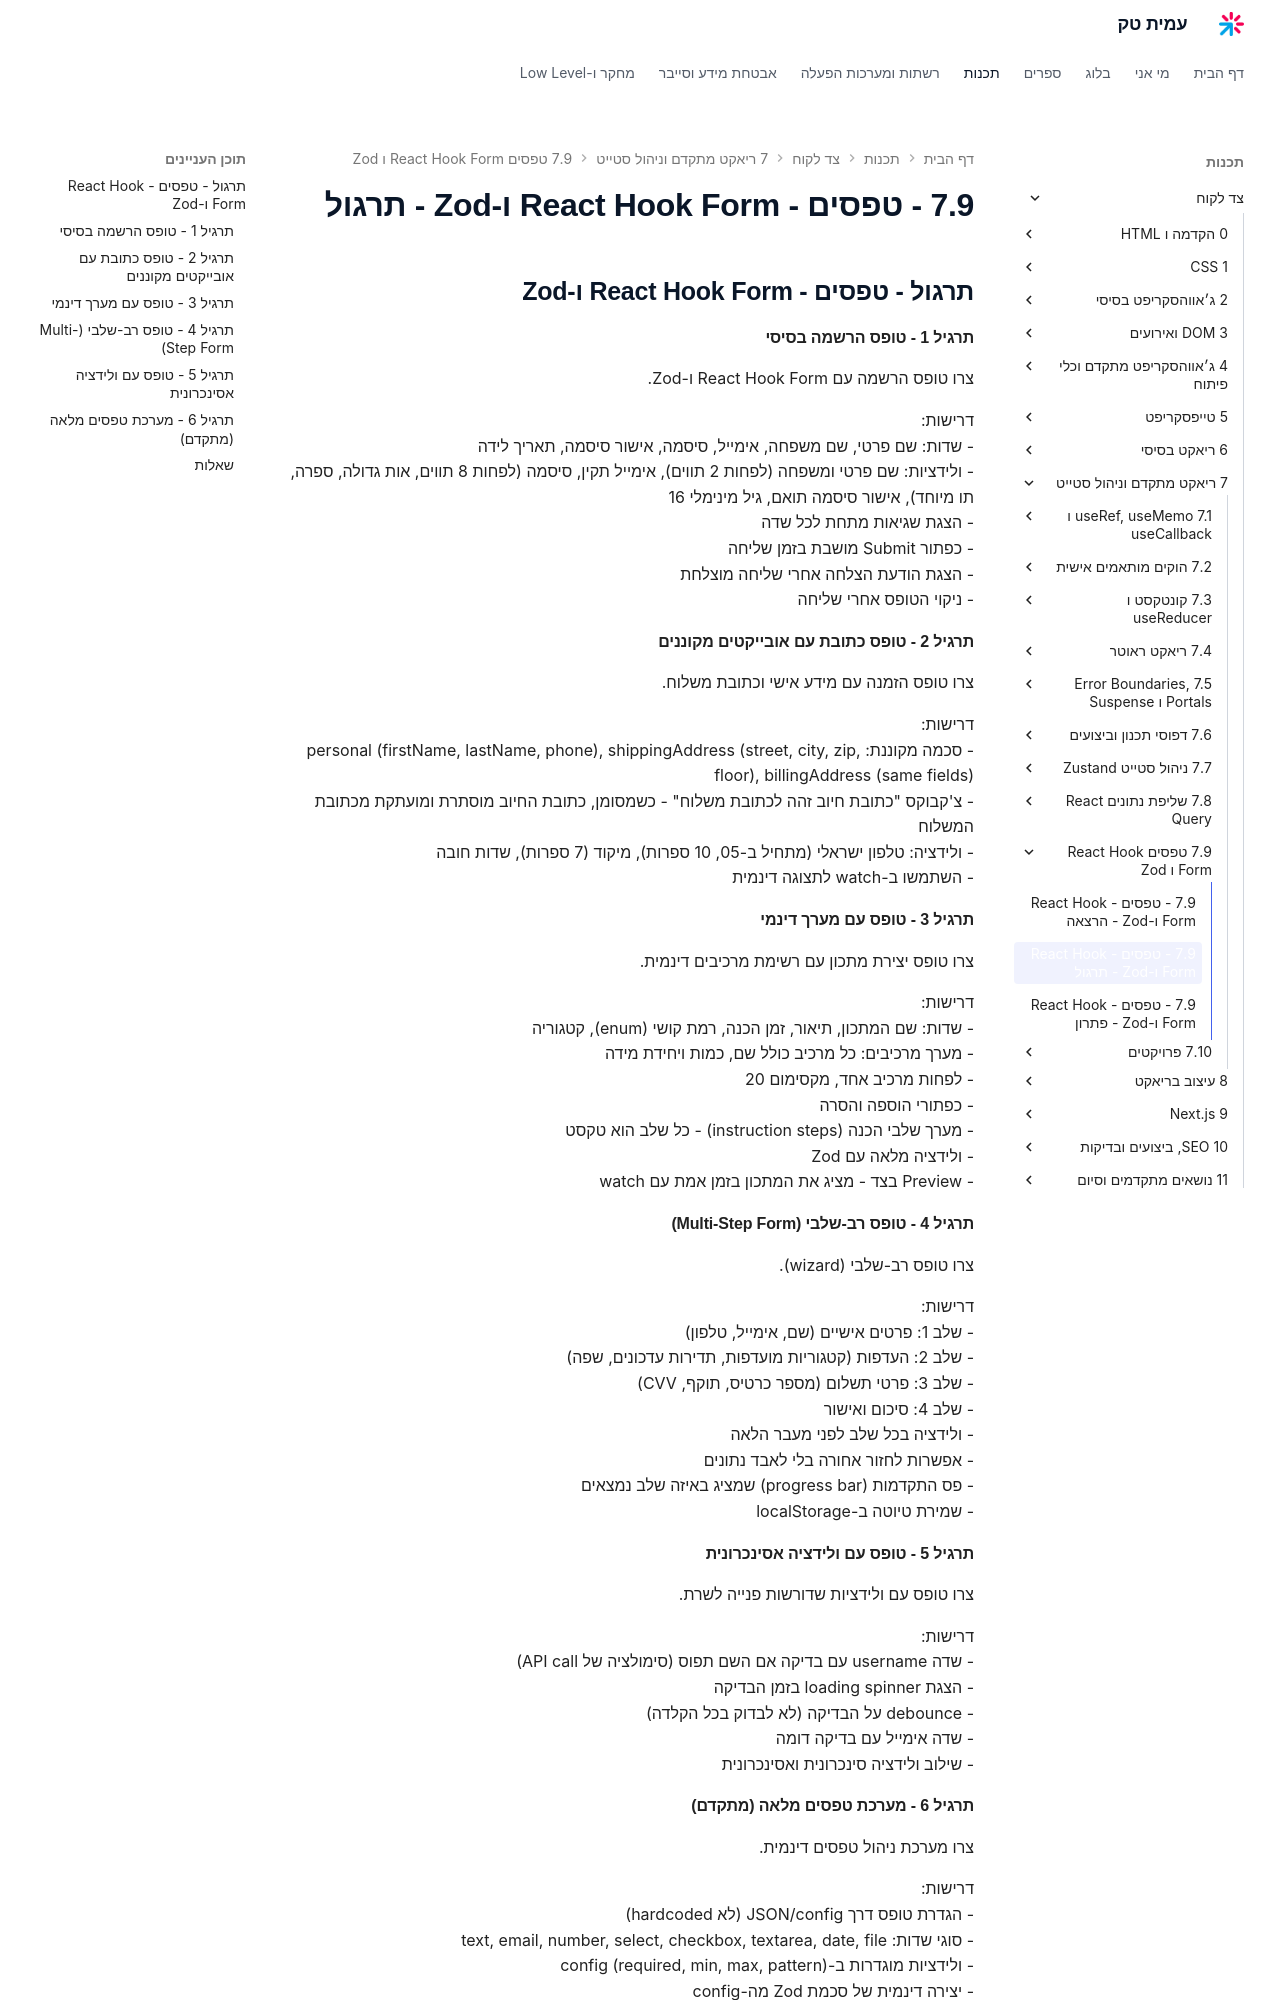

repository: AmitPinchasi/amittech · page: צד-לקוח/7 - ריאקט מתקדם וניהול סטייט/7.9 - טפסים - React Hook Form ו-Zod/7.9 - טפסים - React Hook Form ו-Zod - תרגול/index.html · generator: mkdocs

## תרגול - טפסים - React Hook Form ו-Zod

#### תרגיל 1 - טופס הרשמה בסיסי

צרו טופס הרשמה עם React Hook Form ו-Zod.

דרישות:
- שדות: שם פרטי, שם משפחה, אימייל, סיסמה, אישור סיסמה, תאריך לידה
- ולידציות: שם פרטי ומשפחה (לפחות 2 תווים), אימייל תקין, סיסמה (לפחות 8 תווים, אות גדולה, ספרה, תו מיוחד), אישור סיסמה תואם, גיל מינימלי 16
- הצגת שגיאות מתחת לכל שדה
- כפתור Submit מושבת בזמן שליחה
- הצגת הודעת הצלחה אחרי שליחה מוצלחת
- ניקוי הטופס אחרי שליחה

#### תרגיל 2 - טופס כתובת עם אובייקטים מקוננים

צרו טופס הזמנה עם מידע אישי וכתובת משלוח.

דרישות:
- סכמה מקוננת: personal (firstName, lastName, phone), shippingAddress (street, city, zip, floor), billingAddress (same fields)
- צ'קבוקס "כתובת חיוב זהה לכתובת משלוח" - כשמסומן, כתובת החיוב מוסתרת ומועתקת מכתובת המשלוח
- ולידציה: טלפון ישראלי (מתחיל ב-05, 10 ספרות), מיקוד (7 ספרות), שדות חובה
- השתמשו ב-watch לתצוגה דינמית

#### תרגיל 3 - טופס עם מערך דינמי

צרו טופס יצירת מתכון עם רשימת מרכיבים דינמית.

דרישות:
- שדות: שם המתכון, תיאור, זמן הכנה, רמת קושי (enum), קטגוריה
- מערך מרכיבים: כל מרכיב כולל שם, כמות ויחידת מידה
- לפחות מרכיב אחד, מקסימום 20
- כפתורי הוספה והסרה
- מערך שלבי הכנה (instruction steps) - כל שלב הוא טקסט
- ולידציה מלאה עם Zod
- Preview בצד - מציג את המתכון בזמן אמת עם watch

#### תרגיל 4 - טופס רב-שלבי (Multi-Step Form)

צרו טופס רב-שלבי (wizard).

דרישות:
- שלב 1: פרטים אישיים (שם, אימייל, טלפון)
- שלב 2: העדפות (קטגוריות מועדפות, תדירות עדכונים, שפה)
- שלב 3: פרטי תשלום (מספר כרטיס, תוקף, CVV)
- שלב 4: סיכום ואישור
- ולידציה בכל שלב לפני מעבר הלאה
- אפשרות לחזור אחורה בלי לאבד נתונים
- פס התקדמות (progress bar) שמציג באיזה שלב נמצאים
- שמירת טיוטה ב-localStorage

#### תרגיל 5 - טופס עם ולידציה אסינכרונית

צרו טופס עם ולידציות שדורשות פנייה לשרת.

דרישות:
- שדה username עם בדיקה אם השם תפוס (סימולציה של API call)
- הצגת loading spinner בזמן הבדיקה
- debounce על הבדיקה (לא לבדוק בכל הקלדה)
- שדה אימייל עם בדיקה דומה
- שילוב ולידציה סינכרונית ואסינכרונית
